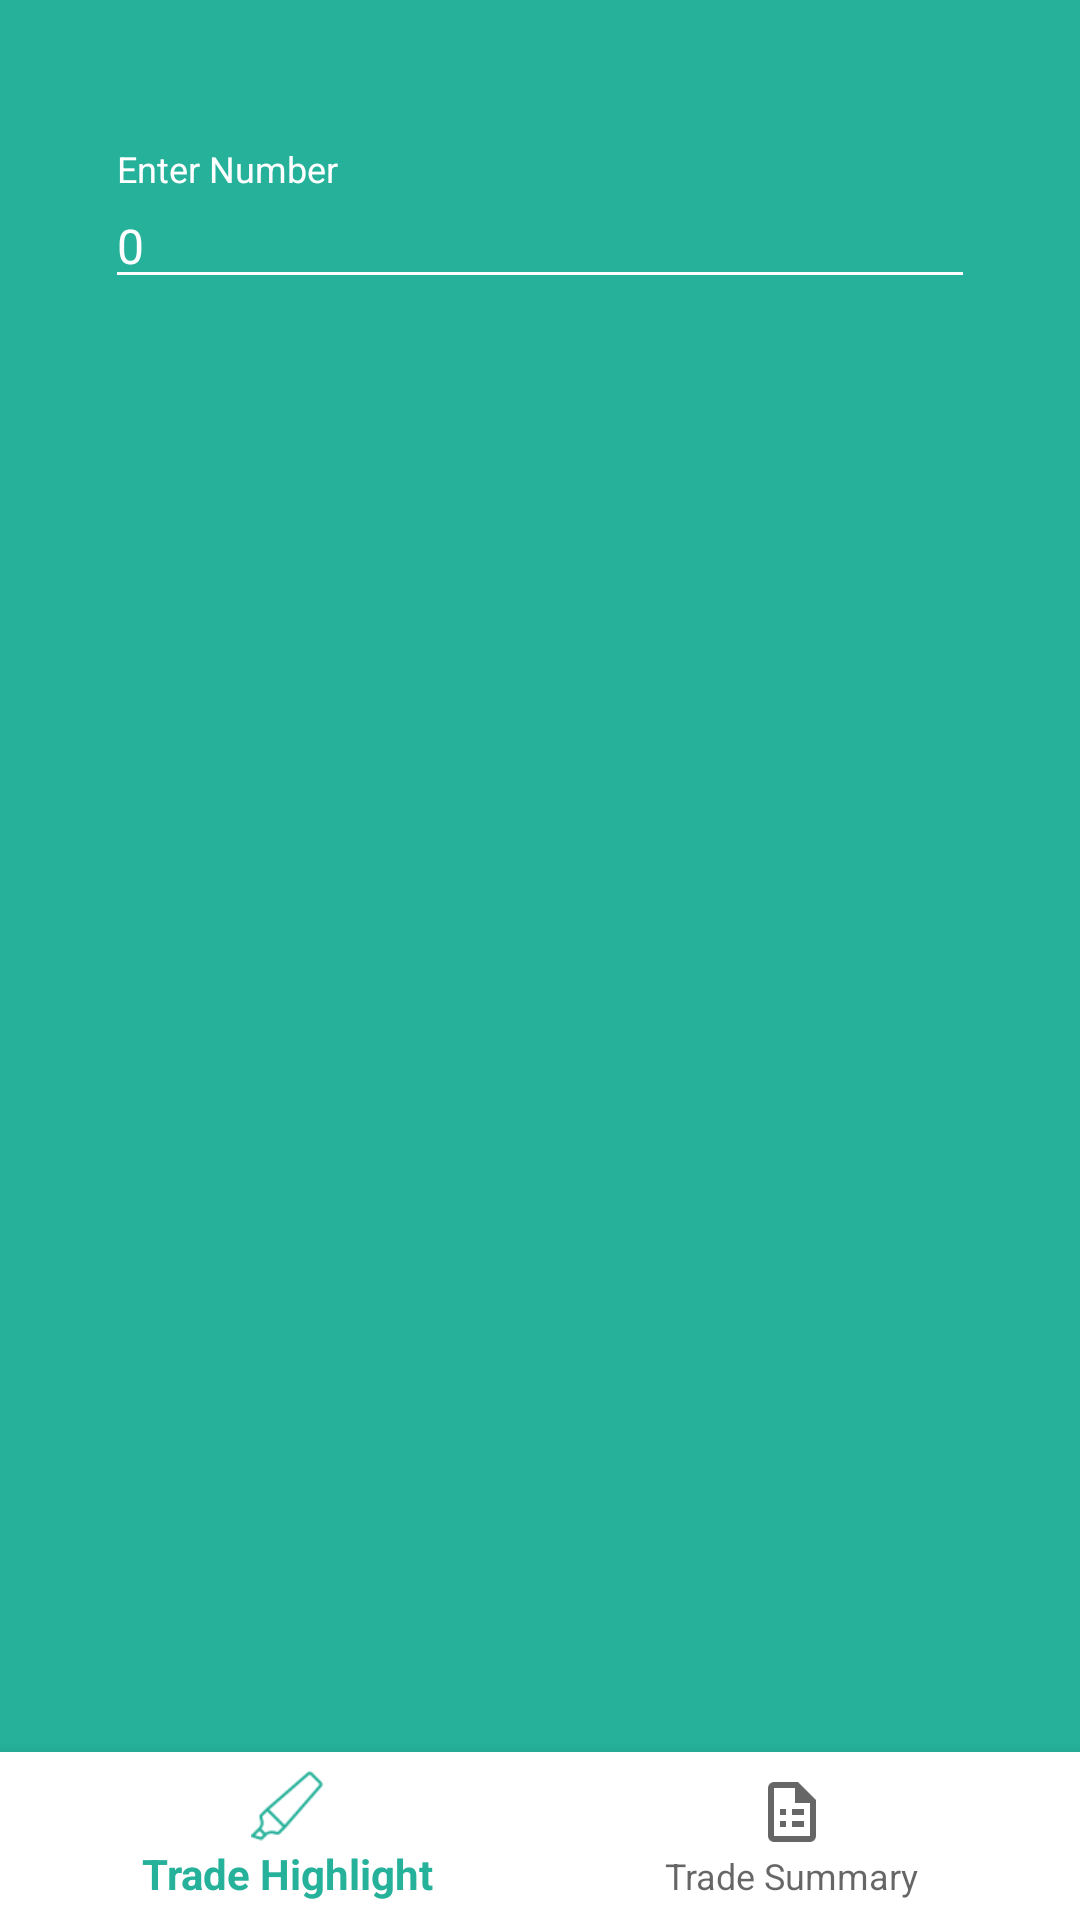

Layout XML and referenced resources for this Android screen:
<!-- AndroidManifest.xml: application theme AppTheme -->
<!-- res/layout/activity_dashboard.xml -->
<?xml version="1.0" encoding="utf-8"?>
<LinearLayout xmlns:android="http://schemas.android.com/apk/res/android"
    xmlns:app="http://schemas.android.com/apk/res-auto"
    xmlns:tools="http://schemas.android.com/tools"
    android:layout_width="match_parent"
    android:layout_height="match_parent"
    android:background="@color/colorPrimary"
    android:orientation="vertical"
    tools:context=".presentation.dashboard.DashboardActivity">

    <RelativeLayout
        android:layout_width="match_parent"
        android:layout_height="wrap_content"
        android:layout_margin="10dp">

        <ImageView
            android:id="@+id/backBtn"
            android:layout_width="30dp"
            android:layout_height="30dp"
            android:layout_centerVertical="true"
            android:layout_alignParentStart="true"
            android:src="@drawable/ic_back" />

        <TextView
            android:id="@+id/screenTitle"
            android:layout_width="wrap_content"
            android:layout_height="wrap_content"
            android:layout_centerInParent="true"
            android:textAppearance="?android:attr/textAppearanceMedium"
            android:textColor="@color/colorAccent"
            tools:text="Trade Highlight" />

        <ImageView
            android:id="@+id/logoutBtn"
            android:layout_width="30dp"
            android:layout_centerVertical="true"
            android:layout_height="30dp"
            android:layout_alignParentEnd="true"
            android:src="@drawable/ic_logout" />


    </RelativeLayout>

    <android.support.design.widget.TextInputLayout
        android:id="@+id/inputTIL"
        android:layout_width="match_parent"
        android:layout_height="wrap_content"
        android:layout_marginEnd="35dp"
        android:layout_marginStart="35dp"
        android:theme="@style/InputFields">

        <android.support.design.widget.TextInputEditText
            android:layout_width="match_parent"
            android:layout_height="wrap_content"
            android:hint="@string/inputNumber"
            android:text="0"
            android:imeOptions="actionNext"
            android:inputType="number"
            android:maxLines="1" />
    </android.support.design.widget.TextInputLayout>

    <RelativeLayout
        android:layout_width="match_parent"
        android:layout_height="match_parent"
        android:layout_marginTop="10dp">

        <FrameLayout
            android:id="@+id/contentView"
            android:layout_width="match_parent"
            android:layout_height="match_parent"
            android:layout_above="@+id/bottomBar" />

        <android.support.design.widget.BottomNavigationView
            android:id="@+id/bottomBar"
            android:layout_width="match_parent"
            android:layout_height="wrap_content"
            android:layout_alignParentBottom="true"
            android:background="@color/colorAccent"
            app:menu="@menu/bottom_bar" />

    </RelativeLayout>


</LinearLayout>
<!-- resources referenced by this layout -->
<resources>
  <color name="colorAccent">#ffffff</color>
  <color name="colorPrimary">#26b19a</color>
  <string name="inputNumber">Enter Number</string>
  <style name="InputFields">
          <item name="android:editTextColor">@color/colorAccent</item>
          <item name="android:textAlignment">viewStart</item>
          <item name="android:textSize">16sp</item>
  
          
          <item name="android:textColorHint">@color/colorAccent</item>
  
          
          <item name="colorAccent">@color/colorAccent</item>
  
          
          <item name="colorControlNormal">@color/colorAccent</item>
  
          
          <item name="colorControlActivated">@color/colorAccent</item>
  
          <item name="hintTextAppearance">@style/AppTheme.HintTextAppearance</item>
  
          <item name="errorTextAppearance">@style/AppTheme.ErrorTextAppearance</item>
  
      </style>
  <style name="AppTheme" parent="Theme.AppCompat.Light.NoActionBar">
          
          <item name="colorPrimary">@color/colorPrimary</item>
          <item name="colorPrimaryDark">@color/colorPrimaryDark</item>
          <item name="colorAccent">@color/colorAccent</item>
      </style>
  <style name="AppTheme.HintTextAppearance" parent="@android:style/TextAppearance">
          
          <item name="android:textColor">@color/colorAccent</item>
          <item name="android:fontFamily">sans-serif-light</item>
          <item name="android:textSize">12sp</item>
      </style>
  <style name="AppTheme.ErrorTextAppearance" parent="@android:style/TextAppearance">
          <item name="android:textColor">@color/redColor</item>
          <item name="android:textSize">12sp</item>
      </style>
  <color name="colorPrimaryDark">#0f8f7a</color>
  <color name="redColor">#f76e6e</color>
</resources>
